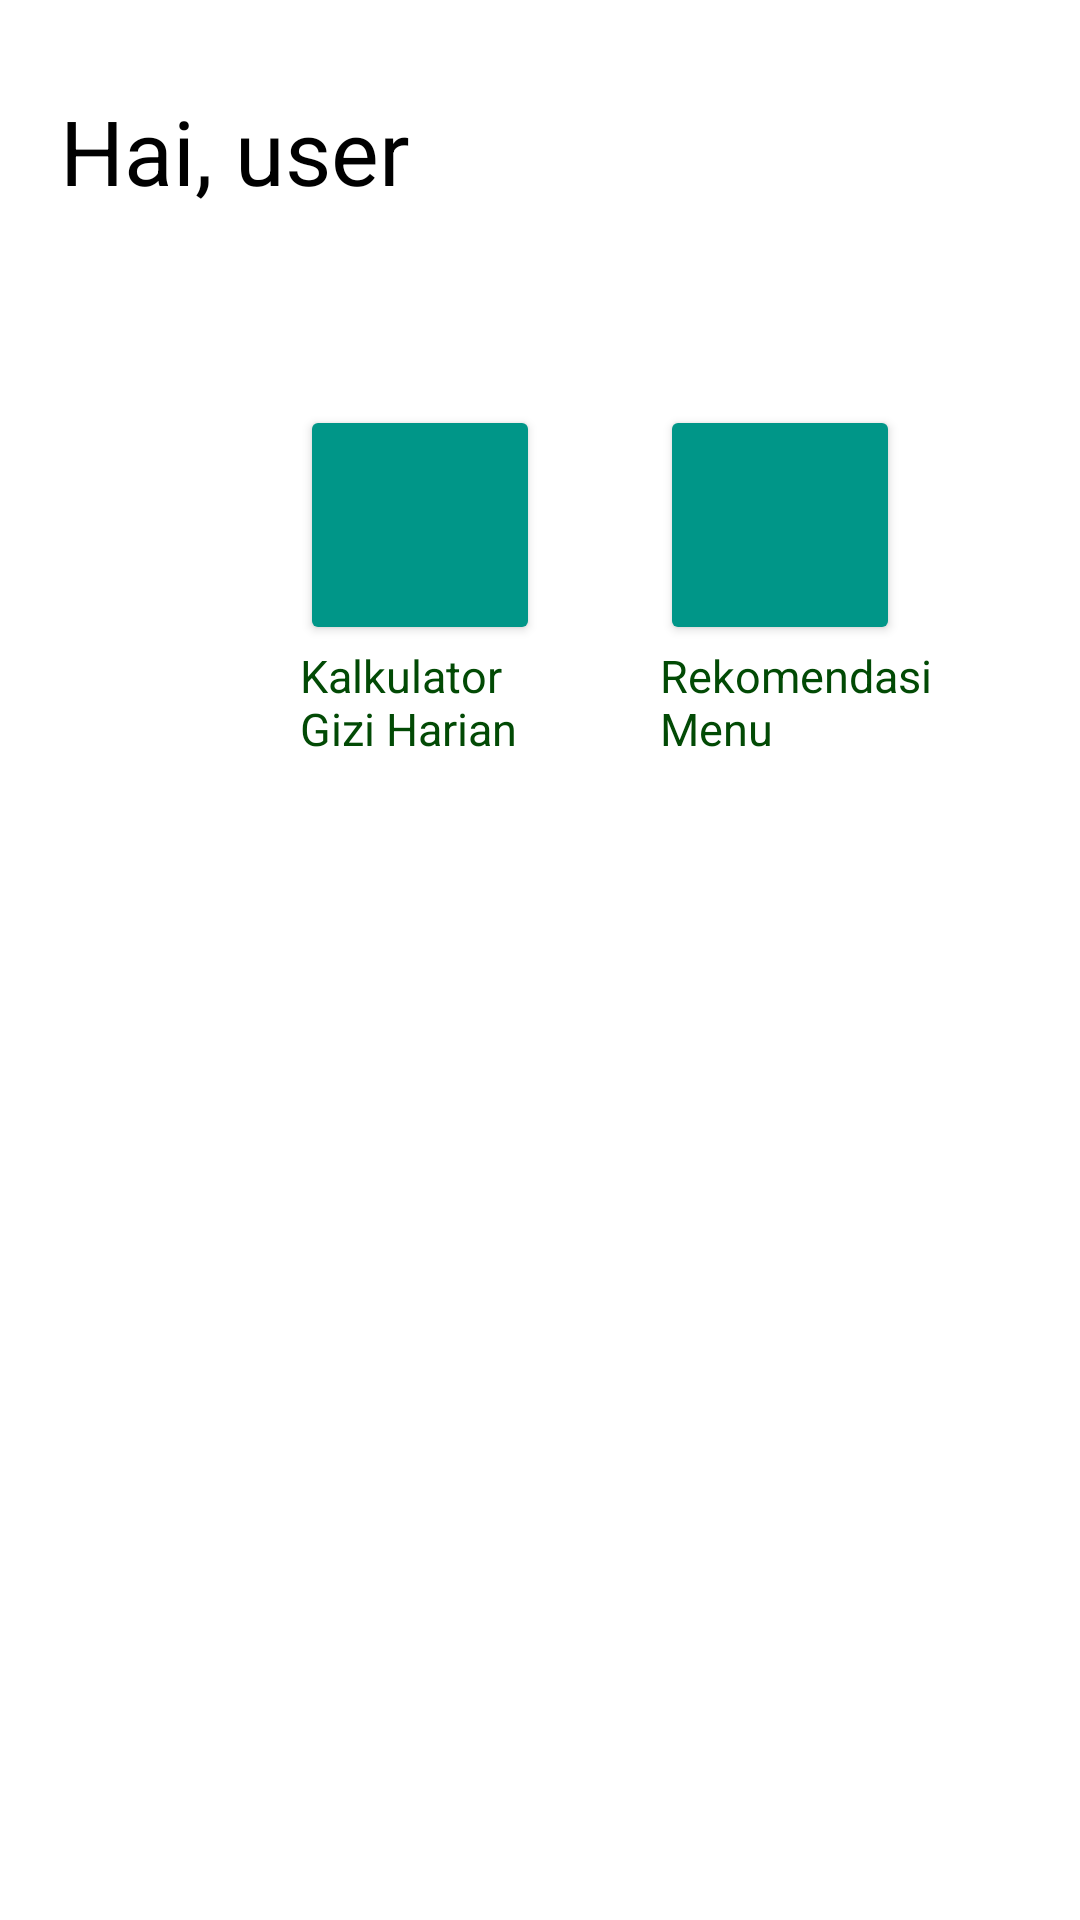

Reconstruct the res/layout file that produces this screen, plus the resources it refers to.
<!-- AndroidManifest.xml: application theme Theme.TheApp -->
<!-- res/layout/activity_main.xml -->
<?xml version="1.0" encoding="utf-8"?>
<LinearLayout xmlns:android="http://schemas.android.com/apk/res/android"
    xmlns:app="http://schemas.android.com/apk/res-auto"
    xmlns:tools="http://schemas.android.com/tools"
    android:id="@+id/root_layout"
    android:layout_width="match_parent"
    android:layout_height="match_parent"
    android:orientation="vertical"
    android:padding="10dp"
    tools:context=".MainActivity">

    <LinearLayout
    android:layout_width="match_parent"
    android:layout_height="wrap_content"
    android:orientation="horizontal" >
    <TextView
        android:id="@+id/textView"
        android:layout_width="wrap_content"
        android:layout_height="wrap_content"
        android:gravity="left"
        android:text="Hai, user "
        android:layout_marginStart="10dp"
        android:layout_marginEnd="20dp"
        android:layout_marginTop="20dp"
        android:layout_marginBottom="20dp"
        android:textColor="@color/black"
        android:textSize="30sp" />

    <ImageView
        android:layout_width="55dp"
        android:layout_height="85dp"
        android:layout_gravity="right"
        android:layout_marginStart="170dp"
        android:layout_marginTop="20dp"
        android:layout_marginEnd="20dp"
        android:layout_marginBottom="20dp"
        android:src="@drawable/ic_baseline_account_circle_24" />
    </LinearLayout>

    <LinearLayout
        android:layout_width="match_parent"
        android:layout_height="wrap_content"
        android:orientation="horizontal">

        <Button
            android:id="@+id/button_intent"
            android:layout_width="80dp"
            android:layout_height="80dp"
            android:layout_marginStart="90dp"
            android:layout_marginEnd="20dp"
            android:backgroundTint="#009688"
            />


        <Button
            android:id="@+id/button_menu"
            android:layout_width="80dp"
            android:layout_height="80dp"
            android:layout_marginStart="20dp"
            android:layout_marginEnd="100dp"
            android:backgroundTint="#009688"
            />
    </LinearLayout>

    <LinearLayout
        android:layout_width="match_parent"
        android:layout_height="wrap_content"
        android:orientation="horizontal">

        <TextView
            android:layout_width="80dp"
            android:layout_height="50dp"
            android:layout_marginStart="90dp"
            android:layout_marginEnd="30dp"
            android:text="Kalkulator Gizi Harian"
            android:textColor="#024A05"
            android:textSize="15sp" />

        <TextView
            android:layout_width="100dp"
            android:layout_height="50dp"
            android:layout_marginStart="10dp"
            android:layout_marginEnd="30dp"
            android:text="Rekomendasi Menu"
            android:textColor="#024A05"
            android:textSize="15sp" />

    </LinearLayout>

</LinearLayout>
<!-- resources referenced by this layout -->
<resources>
  <style name="Theme.TheApp" parent="Theme.MaterialComponents.DayNight.DarkActionBar">
          
          <item name="colorPrimary">@color/design_default_color_secondary_variant</item>
          <item name="colorPrimaryVariant">@color/black</item>
          <item name="colorOnPrimary">@color/design_default_color_on_primary</item>
          
          <item name="colorSecondary">@color/dark_green</item>
          <item name="colorOnSecondary">@color/black</item>
          
          <item name="android:statusBarColor" tools:targetApi="l">?attr/colorPrimaryVariant</item>
          
      </style>
  <!-- not gathered from this repository: default colours our renderer supplied (Android Studio template values) -->
  <color name="black">#FF000000</color>
</resources>
